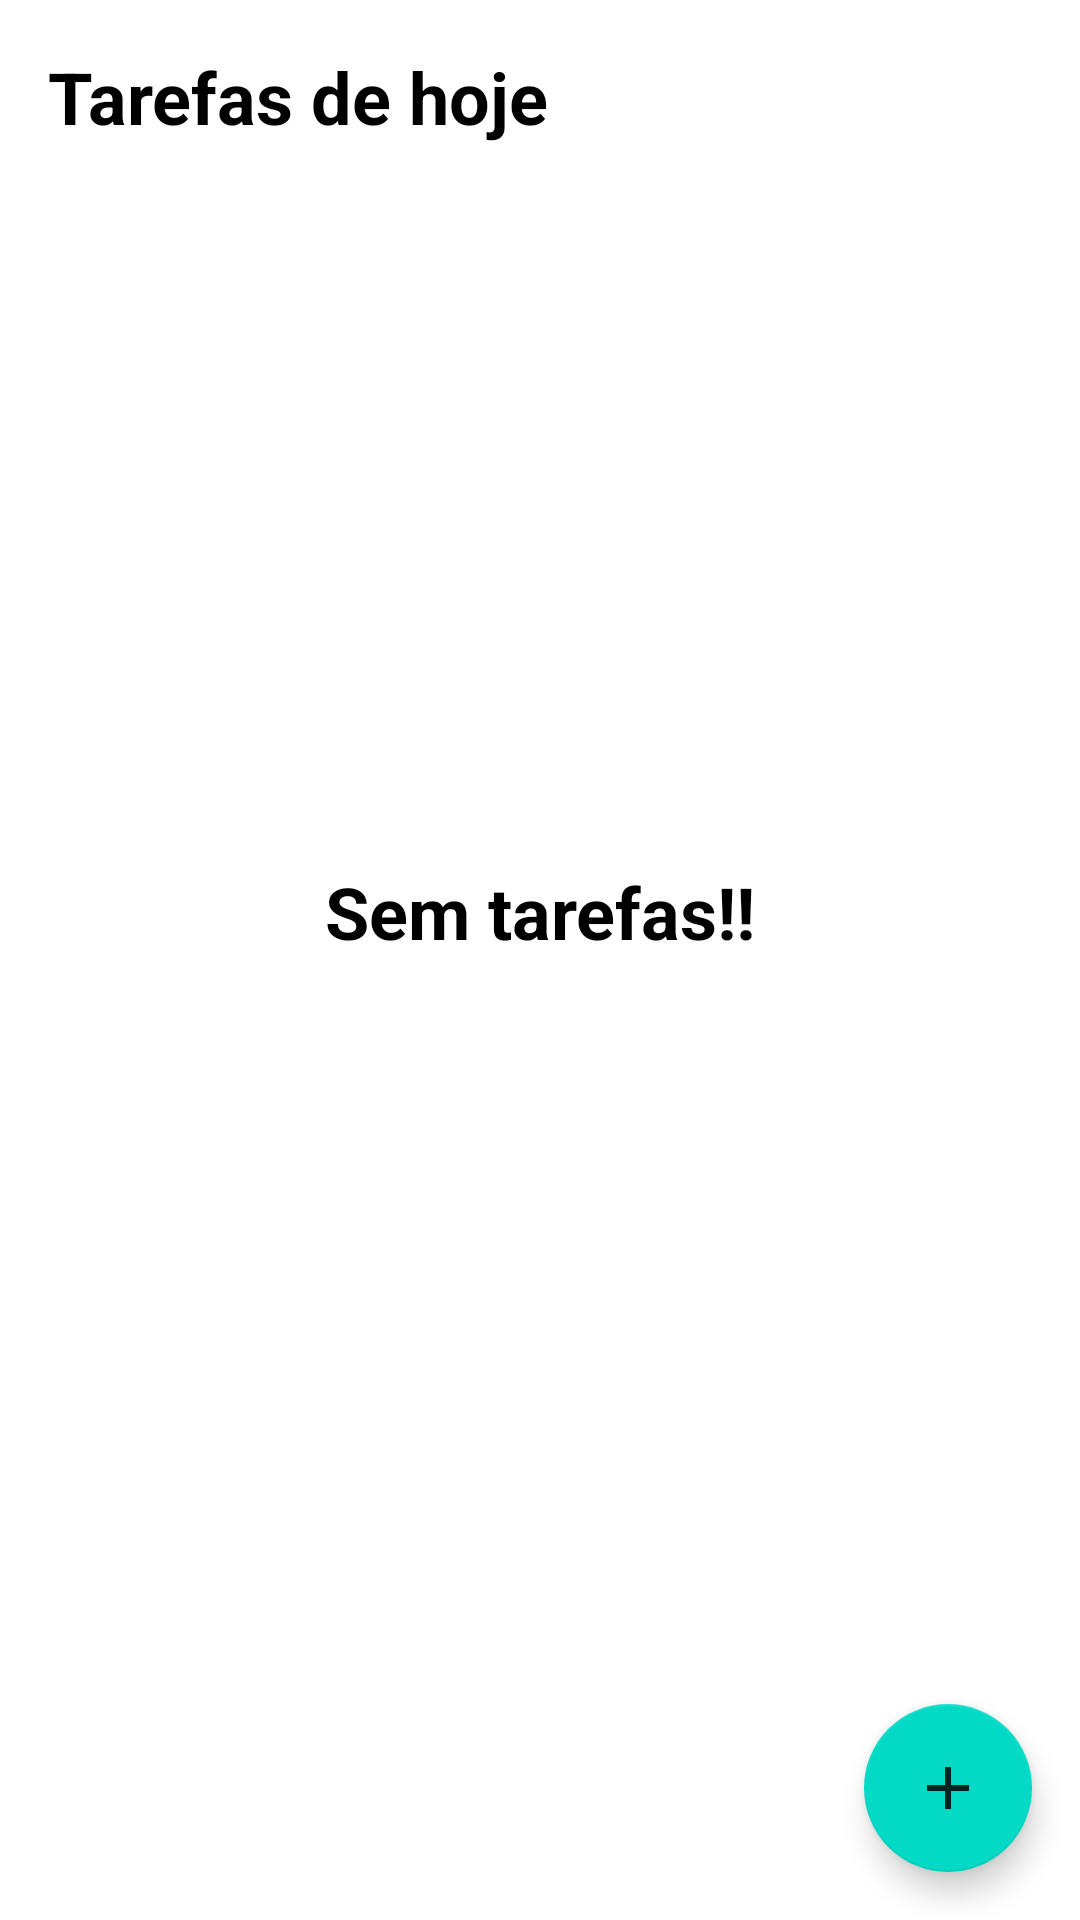

Android layout source for this screen:
<!-- AndroidManifest.xml: application theme Theme.List_to_do -->
<!-- res/layout/activity_main.xml -->
<?xml version="1.0" encoding="utf-8"?>
<androidx.constraintlayout.widget.ConstraintLayout
    xmlns:android="http://schemas.android.com/apk/res/android"
    xmlns:app="http://schemas.android.com/apk/res-auto"
    xmlns:tools="http://schemas.android.com/tools"
    android:layout_width="match_parent"
    android:layout_height="match_parent"
    tools:context=".ui.MainActivity">
<include android:id="@+id/include_layout" layout= "@layout/empty_state"/>
    <TextView
        android:id="@+id/title_tv"
        android:layout_width="wrap_content"
        android:layout_height="wrap_content"
      android:layout_margin="16dp"
        android:text="@string/tasks_tv"
        android:textSize="24sp"
        android:textColor="@color/black"
        android:textStyle="bold"
        app:layout_constraintStart_toStartOf="parent"
        app:layout_constraintTop_toTopOf="parent" />
    <com.google.android.material.floatingactionbutton.FloatingActionButton
        android:id="@+id/button_float"
        android:layout_width="wrap_content"
        android:layout_height="wrap_content"
        android:layout_margin="16dp"
        android:src="@drawable/ic_add"
        app:layout_constraintBottom_toBottomOf="parent"
        app:layout_constraintEnd_toEndOf="parent"
        android:contentDescription="@string/new_task_fab" />
    <androidx.recyclerview.widget.RecyclerView
        android:id="@+id/rv_list"
        android:layout_width="match_parent"
        android:layout_height="0dp"
        android:layout_marginTop="16dp"
        app:layoutManager="androidx.recyclerview.widget.LinearLayoutManager"
        tools:itemCount="8"
        tools:listitem="@layout/item_task"
        app:layout_constraintTop_toBottomOf="@id/title_tv"
        app:layout_constraintBottom_toTopOf="@id/button_float"/>
</androidx.constraintlayout.widget.ConstraintLayout>
<!-- res/layout/empty_state.xml (included above) -->
<?xml version="1.0" encoding="utf-8"?>
<androidx.constraintlayout.widget.ConstraintLayout xmlns:android="http://schemas.android.com/apk/res/android"
    android:layout_width="match_parent"
    android:layout_height="match_parent"
    android:id="@+id/empty_state"
    xmlns:app="http://schemas.android.com/apk/res-auto"
    android:layout_margin="16dp">
    <TextView
        android:id="@+id/tv_message"
        android:text="@string/u_dont_have_tasks"
        android:layout_width="0dp"
        android:layout_height="wrap_content"
        android:textSize="24sp"
        android:gravity="center"
        app:layout_constraintEnd_toEndOf="parent"
        android:textStyle="bold"
        android:textColor="@color/black"
        app:layout_constraintBottom_toTopOf="@id/image_test"
        app:layout_constraintStart_toStartOf="parent"/>

    <androidx.appcompat.widget.AppCompatImageView
        android:id="@+id/image_test"
        app:layout_constraintTop_toTopOf="parent"
        android:layout_width="wrap_content"
        android:layout_height="wrap_content"
        app:layout_constraintStart_toStartOf="parent"
        app:layout_constraintEnd_toEndOf="parent"
        app:srcCompat="@drawable/ic_launcher_pengu_background"
        app:layout_constraintBottom_toBottomOf="parent"/>
</androidx.constraintlayout.widget.ConstraintLayout>
<!-- res/layout/item_task.xml (included above) -->
<?xml version="1.0" encoding="utf-8"?>
<androidx.constraintlayout.widget.ConstraintLayout xmlns:android="http://schemas.android.com/apk/res/android"
    android:layout_width="match_parent"
    android:layout_height="wrap_content"
    xmlns:app="http://schemas.android.com/apk/res-auto"
    xmlns:tools="http://schemas.android.com/tools"
    android:layout_margin="16dp">
    <TextView
        android:id="@+id/tv_title"
        android:layout_width="wrap_content"
        android:layout_height="wrap_content"
        android:textSize="18sp"
        android:textColor="@color/black"
        tools:text="Andar na rua"
        android:textStyle="bold"
        app:layout_constraintStart_toStartOf="parent"
        app:layout_constraintTop_toTopOf="parent"/>
    <TextView
        android:id="@+id/tv_date"
        android:layout_width="wrap_content"
        android:layout_height="wrap_content"
        tools:text="01/01/2021 18:00"
        android:textSize="18sp"
        android:textColor="@color/black"
        app:layout_constraintStart_toStartOf="@id/tv_title"
        app:layout_constraintTop_toBottomOf="@id/tv_title"/>
    <androidx.appcompat.widget.AppCompatImageView
        android:id="@+id/more"
        android:layout_width="wrap_content"
        android:layout_height="wrap_content"
        app:srcCompat="@drawable/ic_baseline_more_vert_24"
        app:layout_constraintEnd_toEndOf="parent"
        app:layout_constraintTop_toTopOf="parent"
        app:layout_constraintBottom_toBottomOf="parent"/>

</androidx.constraintlayout.widget.ConstraintLayout>
<!-- resources referenced by this layout -->
<resources>
  <!-- drawable ic_add (drawable) -->
  <vector android:alpha="0.83" android:height="24dp"
      android:tint="?attr/colorControlNormal" android:viewportHeight="24"
      android:viewportWidth="24" android:width="24dp" xmlns:android="http://schemas.android.com/apk/res/android">
      <path android:fillColor="@android:color/white" android:pathData="M19,13h-6v6h-2v-6H5v-2h6V5h2v6h6v2z"/>
  </vector>
  <string name="new_task_fab">Nova Tarefa</string>
  <string name="tasks_tv">Tarefas de hoje</string>
  <string name="u_dont_have_tasks">Sem tarefas!!</string>
  <style name="Theme.List_to_do" parent="Theme.MaterialComponents.DayNight.NoActionBar">
          
          <item name="colorPrimary">#000000</item>
          <item name="colorPrimaryVariant">#FFEB3B</item>
          <item name="colorOnPrimary">@color/white</item>
          
          <item name="colorSecondary">@color/teal_200</item>
          <item name="colorSecondaryVariant">@color/teal_700</item>
          <item name="colorOnSecondary">@color/black</item>
          
          <item name="android:statusBarColor" tools:targetApi="l">?attr/colorPrimaryVariant</item>
          
      </style>
  <!-- not gathered from this repository: default colours our renderer supplied (Android Studio template values) -->
  <color name="teal_200">#FF03DAC5</color>
  <color name="teal_700">#FF018786</color>
  <color name="black">#FF000000</color>
  <color name="white">#FFFFFFFF</color>
</resources>
